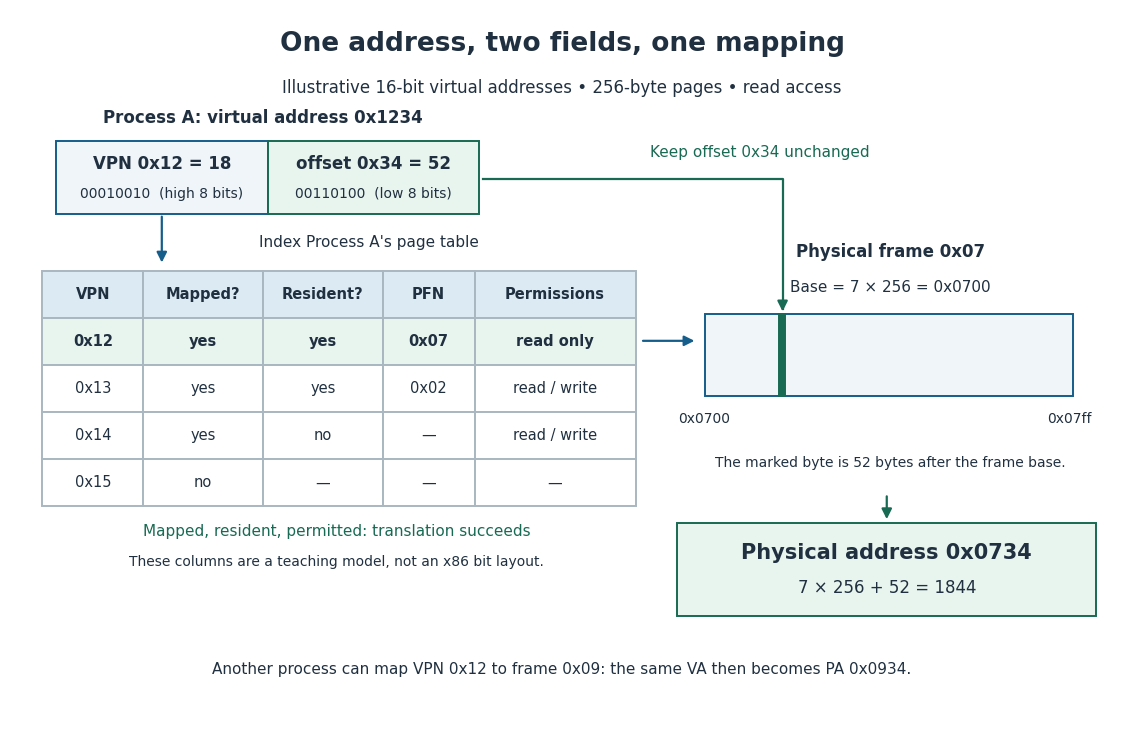

Generate this figure with matplotlib:
"""Illustrate paged address translation; Python 3.14 / matplotlib 3.10.7.

Run from _media; the PNG is written in the current working directory.
"""

from pathlib import Path

import matplotlib

matplotlib.use("Agg")
import matplotlib.pyplot as plt
from matplotlib.patches import FancyArrowPatch, Rectangle


PAGE_SIZE = 256
VA = 0x1234
VPN, OFFSET = divmod(VA, PAGE_SIZE)
PFN = 7
PA = PFN * PAGE_SIZE + OFFSET
BLUE = "#155d8a"
GREEN = "#186a52"
INK = "#203040"


def main():
    plt.rcParams.update({"font.size": 12, "font.family": "DejaVu Sans"})
    fig, ax = plt.subplots(figsize=(11.5, 7.4), dpi=110)
    fig.patch.set_facecolor("white")
    ax.set(xlim=(0, 12), ylim=(0, 8))
    ax.axis("off")

    def label(x, y, text, **kwargs):
        color = kwargs.pop("color", INK)
        ax.text(x, y, text, ha="center", va="center", color=color, **kwargs)

    def rect(x, y, w, h, color="#f0f5f9", edge=BLUE):
        ax.add_patch(Rectangle((x, y), w, h, facecolor=color,
                               edgecolor=edge, linewidth=1.4))

    def arrow(start, end, color=BLUE):
        ax.add_patch(FancyArrowPatch(start, end, arrowstyle="-|>",
                                    mutation_scale=15, color=color, linewidth=1.6))

    label(6, 7.62, "One address, two fields, one mapping", fontsize=19, weight="bold")
    label(6, 7.12, "Illustrative 16-bit virtual addresses • 256-byte pages • read access", fontsize=12)
    label(2.75, 6.78, f"Process A: virtual address 0x{VA:04x}", weight="bold")
    rect(0.5, 5.7, 2.3, 0.82)
    rect(2.8, 5.7, 2.3, 0.82, "#e8f4ee", GREEN)
    label(1.65, 6.27, f"VPN 0x{VPN:02x} = {VPN}", weight="bold")
    label(1.65, 5.93, f"{VPN:08b}  (high 8 bits)", fontsize=10)
    label(3.95, 6.27, f"offset 0x{OFFSET:02x} = {OFFSET}", weight="bold")
    label(3.95, 5.93, f"{OFFSET:08b}  (low 8 bits)", fontsize=10)
    arrow((1.65, 5.7), (1.65, 5.12))
    label(3.9, 5.38, "Index Process A's page table", fontsize=11)

    # Model rows include OS policy as well as hardware translation information.
    xs = (0.35, 1.45, 2.75, 4.05, 5.05, 6.8)
    heads = ("VPN", "Mapped?", "Resident?", "PFN", "Permissions")
    rows = (
        ("0x12", "yes", "yes", "0x07", "read only"),
        ("0x13", "yes", "yes", "0x02", "read / write"),
        ("0x14", "yes", "no", "—", "read / write"),
        ("0x15", "no", "—", "—", "—"),
    )
    top, row_h = 5.06, 0.53
    for i, row in enumerate((heads,) + rows):
        y = top - (i + 1) * row_h
        for j, text in enumerate(row):
            fill = "#dceaf4" if i == 0 else "#e8f4ee" if i == 1 else "white"
            rect(xs[j], y, xs[j + 1] - xs[j], row_h, fill, "#a9b7c0")
            label((xs[j] + xs[j + 1]) / 2, y + row_h / 2, text,
                  fontsize=10.5, weight="bold" if i in (0, 1) else "normal")
    label(3.55, 2.13, "Mapped, resident, permitted: translation succeeds", fontsize=11, color=GREEN)
    label(3.55, 1.78, "These columns are a teaching model, not an x86 bit layout.", fontsize=10)
    arrow((6.85, 4.27), (7.47, 4.27))

    label(9.57, 5.27, "Physical frame 0x07", weight="bold")
    label(9.57, 4.87, "Base = 7 × 256 = 0x0700", fontsize=11)
    rect(7.55, 3.65, 4, 0.92, "#f0f5f9")
    byte_x = 7.55 + OFFSET / PAGE_SIZE * 4
    rect(byte_x, 3.65, 0.065, 0.92, "#186a52", GREEN)
    label(7.55, 3.39, "0x0700", fontsize=10)
    label(11.52, 3.39, "0x07ff", fontsize=10)
    # Route the unchanged offset above the frame without crossing the lookup.
    ax.plot([5.14, byte_x + 0.035, byte_x + 0.035],
            [6.09, 6.09, 4.63], color=GREEN, linewidth=1.6)
    arrow((byte_x + 0.035, 4.72), (byte_x + 0.035, 4.57), GREEN)
    label(8.15, 6.4, "Keep offset 0x34 unchanged", fontsize=11, color=GREEN)
    label(9.57, 2.9, "The marked byte is 52 bytes after the frame base.", fontsize=10)
    rect(7.25, 1.17, 4.55, 1.05, "#e8f4ee", GREEN)
    label(9.53, 1.88, f"Physical address 0x{PA:04x}", fontsize=15, weight="bold")
    label(9.53, 1.49, f"7 × 256 + 52 = {PA}", fontsize=12)
    arrow((9.53, 2.55), (9.53, 2.23), GREEN)
    label(6, 0.57, "Another process can map VPN 0x12 to frame 0x09: the same VA then becomes PA 0x0934.", fontsize=11)
    fig.subplots_adjust(left=0.02, right=0.98, bottom=0.02, top=0.98)
    fig.savefig(Path.cwd() / "virtual-memory-address-translation.png", facecolor="white")
    plt.close(fig)


if __name__ == "__main__":
    main()
